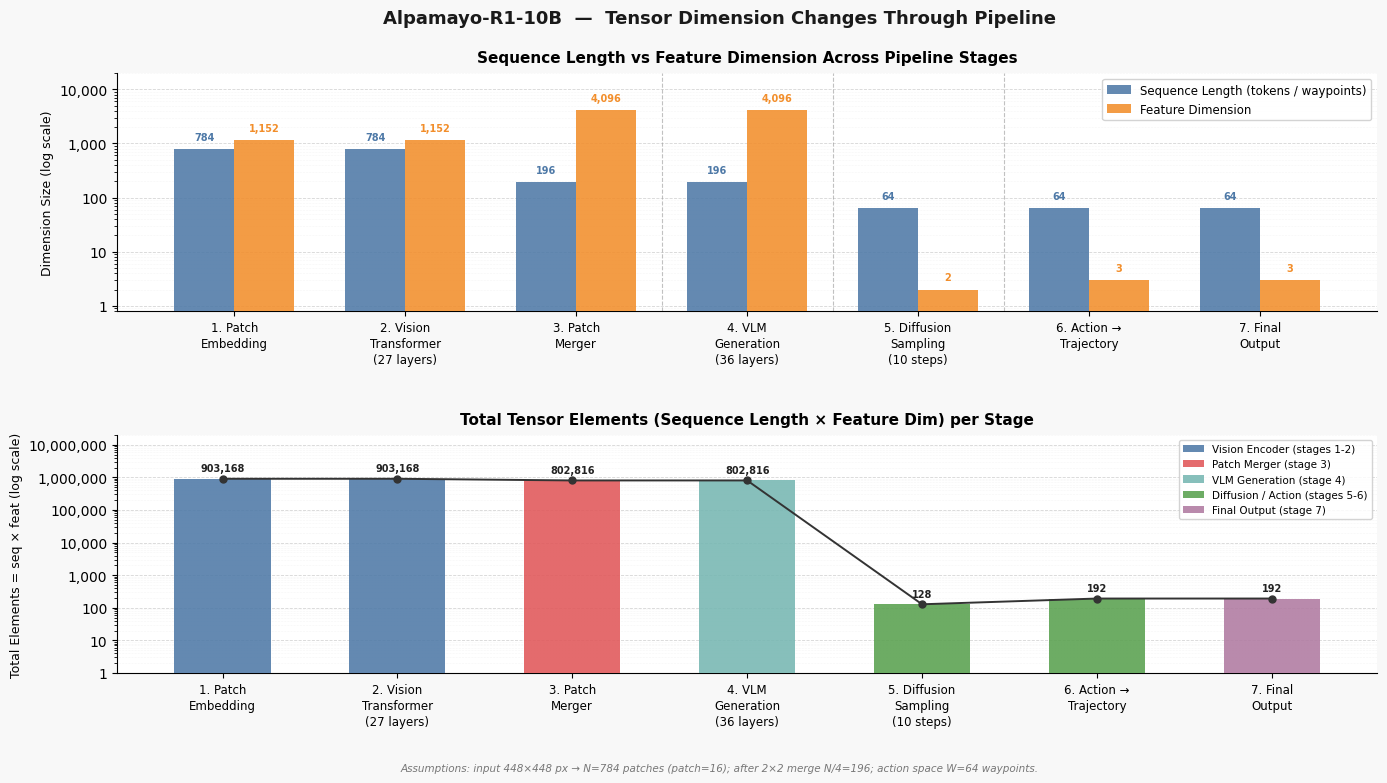

This chart was generated by the following Python code: (Note: this script raises an exception after producing the figure.)
"""
Alpamayo-R1-10B Tensor Dimension Changes Visualization
Grouped bar chart (log scale) showing sequence length and feature dimension
at each of the 7 pipeline stages.
"""

import matplotlib
matplotlib.use("Agg")
import matplotlib.pyplot as plt
import matplotlib.patches as mpatches
import matplotlib.ticker as ticker
import numpy as np

plt.rcParams["font.family"] = "DejaVu Sans"
plt.rcParams["font.size"] = 10


# ---------------------------------------------------------------------------
# Pipeline stage data
# ---------------------------------------------------------------------------
# Assume a representative input of 448×448 pixels → N = (448/16)^2 = 784 patches
# After 2×2 merge:  N/4 = 196  (spatial tokens fed to VLM)
# VLM output "S" treated as 196 (same spatial context, no generation growth shown)
# Diffusion / action / trajectory are over the 64-waypoint action space.

STAGES = [
    {
        "label": "1. Patch\nEmbedding",
        "seq_len": 784,      # N patches (448×448, patch=16)
        "feat_dim": 1152,    # Vision Encoder hidden dim
        "note": "N=784\nd=1152",
    },
    {
        "label": "2. Vision\nTransformer\n(27 layers)",
        "seq_len": 784,
        "feat_dim": 1152,
        "note": "N=784\nd=1152",
    },
    {
        "label": "3. Patch\nMerger",
        "seq_len": 196,      # 784 / 4
        "feat_dim": 4096,    # projected to VLM hidden dim
        "note": "N/4=196\nd=4096",
    },
    {
        "label": "4. VLM\nGeneration\n(36 layers)",
        "seq_len": 196,      # spatial tokens
        "feat_dim": 4096,    # VLM hidden dim
        "note": "S=196\nd=4096",
    },
    {
        "label": "5. Diffusion\nSampling\n(10 steps)",
        "seq_len": 64,       # waypoints
        "feat_dim": 2,       # accel + curvature
        "note": "W=64\nd=2",
    },
    {
        "label": "6. Action →\nTrajectory",
        "seq_len": 64,
        "feat_dim": 3,       # x, y, theta
        "note": "W=64\nd=3",
    },
    {
        "label": "7. Final\nOutput",
        "seq_len": 64,
        "feat_dim": 3,
        "note": "W=64\nd=3",
    },
]

N_STAGES = len(STAGES)
STAGE_LABELS = [s["label"] for s in STAGES]
SEQ_LENS = np.array([s["seq_len"] for s in STAGES], dtype=float)
FEAT_DIMS = np.array([s["feat_dim"] for s in STAGES], dtype=float)
TOTAL_ELEMS = SEQ_LENS * FEAT_DIMS   # total number of elements per tensor

# Colors
COLOR_SEQ = "#4E79A7"    # blue
COLOR_FEAT = "#F28E2B"   # orange
COLOR_TOTAL = "#E15759"  # red (line)


# ---------------------------------------------------------------------------
# Figure layout: 2 rows
#   Top row: grouped bar chart (log scale) — seq_len vs feat_dim
#   Bottom row: total tensor elements (log scale)
# ---------------------------------------------------------------------------

def add_bar_labels(ax, rects, values, fmt="{:.0f}", offset_frac=0.08):
    """Place value labels above bars."""
    for rect, val in zip(rects, values):
        h = rect.get_height()
        x = rect.get_x() + rect.get_width() / 2.0
        # position label just above the bar in log-space
        y_log = np.log10(h) + offset_frac * (ax.get_ylim()[1] - ax.get_ylim()[0])
        ax.text(
            x, h * 1.25,
            fmt.format(int(val)),
            ha="center", va="bottom",
            fontsize=7.5, color="#333333", fontweight="bold",
        )


def draw_stage_annotations(ax, stages, y_anchor, log_scale=True):
    """Draw small note boxes below each stage cluster."""
    xlocs = ax.get_xticks()
    for x, stage in zip(xlocs, stages):
        ax.text(
            x, y_anchor,
            stage["note"],
            ha="center", va="top",
            fontsize=7, color="#555555",
            bbox=dict(
                boxstyle="round,pad=0.2",
                facecolor="#f0f0f0",
                edgecolor="#cccccc",
                linewidth=0.6,
            ),
        )


def main():
    fig = plt.figure(figsize=(14, 8))
    fig.patch.set_facecolor("#F8F8F8")

    gs = fig.add_gridspec(
        2, 1,
        hspace=0.52,
        top=0.88, bottom=0.13,
        left=0.07, right=0.97,
    )

    ax_top = fig.add_subplot(gs[0])
    ax_bot = fig.add_subplot(gs[1])

    x = np.arange(N_STAGES)
    bar_w = 0.35

    # -----------------------------------------------------------------------
    # Top panel: Sequence Length vs Feature Dimension (grouped bars, log)
    # -----------------------------------------------------------------------
    bars_seq = ax_top.bar(
        x - bar_w / 2, SEQ_LENS,
        width=bar_w,
        color=COLOR_SEQ, alpha=0.88,
        label="Sequence Length (tokens / waypoints)",
        zorder=3,
    )
    bars_feat = ax_top.bar(
        x + bar_w / 2, FEAT_DIMS,
        width=bar_w,
        color=COLOR_FEAT, alpha=0.88,
        label="Feature Dimension",
        zorder=3,
    )

    ax_top.set_yscale("log")
    ax_top.set_ylim(0.8, 20000)

    # Gridlines
    ax_top.yaxis.set_major_formatter(ticker.FuncFormatter(lambda v, _: f"{int(v):,}"))
    ax_top.grid(axis="y", which="major", linestyle="--", linewidth=0.6,
                color="#cccccc", alpha=0.8, zorder=0)
    ax_top.grid(axis="y", which="minor", linestyle=":", linewidth=0.4,
                color="#dddddd", alpha=0.5, zorder=0)
    ax_top.set_axisbelow(True)

    # Bar value labels
    for rect, val in zip(bars_seq, SEQ_LENS):
        h = rect.get_height()
        ax_top.text(
            rect.get_x() + rect.get_width() / 2.0,
            h * 1.35,
            f"{int(val):,}",
            ha="center", va="bottom",
            fontsize=7, color=COLOR_SEQ, fontweight="bold",
        )
    for rect, val in zip(bars_feat, FEAT_DIMS):
        h = rect.get_height()
        ax_top.text(
            rect.get_x() + rect.get_width() / 2.0,
            h * 1.35,
            f"{int(val):,}",
            ha="center", va="bottom",
            fontsize=7, color=COLOR_FEAT, fontweight="bold",
        )

    ax_top.set_xticks(x)
    ax_top.set_xticklabels(STAGE_LABELS, fontsize=8.5, linespacing=1.3)
    ax_top.set_ylabel("Dimension Size (log scale)", fontsize=9)
    ax_top.set_title(
        "Sequence Length vs Feature Dimension Across Pipeline Stages",
        fontsize=11, fontweight="bold", pad=8,
    )
    ax_top.spines[["top", "right"]].set_visible(False)
    ax_top.legend(
        fontsize=8.5, loc="upper right",
        framealpha=0.85, edgecolor="#cccccc",
    )

    # Highlight key transitions with vertical dashed lines between groups
    transition_points = [2.5, 3.5, 4.5]   # between stages 3-4, 4-5, 5-6
    transition_labels = [
        "Merger\n(4096-proj)",
        "VLM →\nDiffusion",
        "Action →\nTraj",
    ]
    for xp, lbl in zip(transition_points, transition_labels):
        ax_top.axvline(xp, color="#999999", linestyle="--", linewidth=0.8, alpha=0.6)

    # -----------------------------------------------------------------------
    # Bottom panel: Total tensor elements (seq_len × feat_dim)
    # -----------------------------------------------------------------------
    bars_total = ax_bot.bar(
        x, TOTAL_ELEMS,
        width=0.55,
        color=[
            "#4E79A7", "#4E79A7",   # Vision Encoder stages
            "#E15759",               # Patch Merger (spike)
            "#76B7B2",               # VLM
            "#59A14F", "#59A14F",   # Expert Decoder / Diffusion
            "#B07AA1",               # Final Output
        ],
        alpha=0.88,
        zorder=3,
    )

    # Overlay line
    ax_bot.plot(
        x, TOTAL_ELEMS,
        color="#333333", linewidth=1.4, marker="o",
        markersize=5, zorder=4, label="Total elements",
    )

    ax_bot.set_yscale("log")
    ax_bot.set_ylim(1, 2e7)
    ax_bot.yaxis.set_major_formatter(
        ticker.FuncFormatter(lambda v, _: f"{int(v):,}")
    )
    ax_bot.grid(axis="y", which="major", linestyle="--", linewidth=0.6,
                color="#cccccc", alpha=0.8, zorder=0)
    ax_bot.grid(axis="y", which="minor", linestyle=":", linewidth=0.4,
                color="#dddddd", alpha=0.5, zorder=0)
    ax_bot.set_axisbelow(True)

    # Bar value labels
    for rect, val in zip(bars_total, TOTAL_ELEMS):
        h = rect.get_height()
        label = f"{int(val):,}" if val >= 1000 else f"{int(val)}"
        ax_bot.text(
            rect.get_x() + rect.get_width() / 2.0,
            h * 1.5,
            label,
            ha="center", va="bottom",
            fontsize=7, color="#222222", fontweight="bold",
        )

    ax_bot.set_xticks(x)
    ax_bot.set_xticklabels(STAGE_LABELS, fontsize=8.5, linespacing=1.3)
    ax_bot.set_ylabel("Total Elements = seq × feat (log scale)", fontsize=9)
    ax_bot.set_title(
        "Total Tensor Elements (Sequence Length × Feature Dim) per Stage",
        fontsize=11, fontweight="bold", pad=8,
    )
    ax_bot.spines[["top", "right"]].set_visible(False)

    # Color legend for component groups
    legend_patches = [
        mpatches.Patch(facecolor="#4E79A7", alpha=0.88, label="Vision Encoder (stages 1-2)"),
        mpatches.Patch(facecolor="#E15759", alpha=0.88, label="Patch Merger (stage 3)"),
        mpatches.Patch(facecolor="#76B7B2", alpha=0.88, label="VLM Generation (stage 4)"),
        mpatches.Patch(facecolor="#59A14F", alpha=0.88, label="Diffusion / Action (stages 5-6)"),
        mpatches.Patch(facecolor="#B07AA1", alpha=0.88, label="Final Output (stage 7)"),
    ]
    ax_bot.legend(
        handles=legend_patches,
        fontsize=7.5, loc="upper right",
        framealpha=0.85, edgecolor="#cccccc",
    )

    # -----------------------------------------------------------------------
    # Figure-level title and footnote
    # -----------------------------------------------------------------------
    fig.suptitle(
        "Alpamayo-R1-10B  —  Tensor Dimension Changes Through Pipeline",
        fontsize=13, fontweight="bold", y=0.96, color="#1a1a1a",
    )
    fig.text(
        0.5, 0.005,
        "Assumptions: input 448×448 px → N=784 patches (patch=16); "
        "after 2×2 merge N/4=196; action space W=64 waypoints.",
        ha="center", va="bottom",
        fontsize=7.5, color="#777777", style="italic",
    )

    out_path = "/home/seungwoo/workspace/analysis/figures/dimension_changes.png"
    fig.savefig(out_path, dpi=300, bbox_inches="tight", facecolor=fig.get_facecolor())
    plt.close(fig)
    print(f"Saved: {out_path}")


if __name__ == "__main__":
    main()
